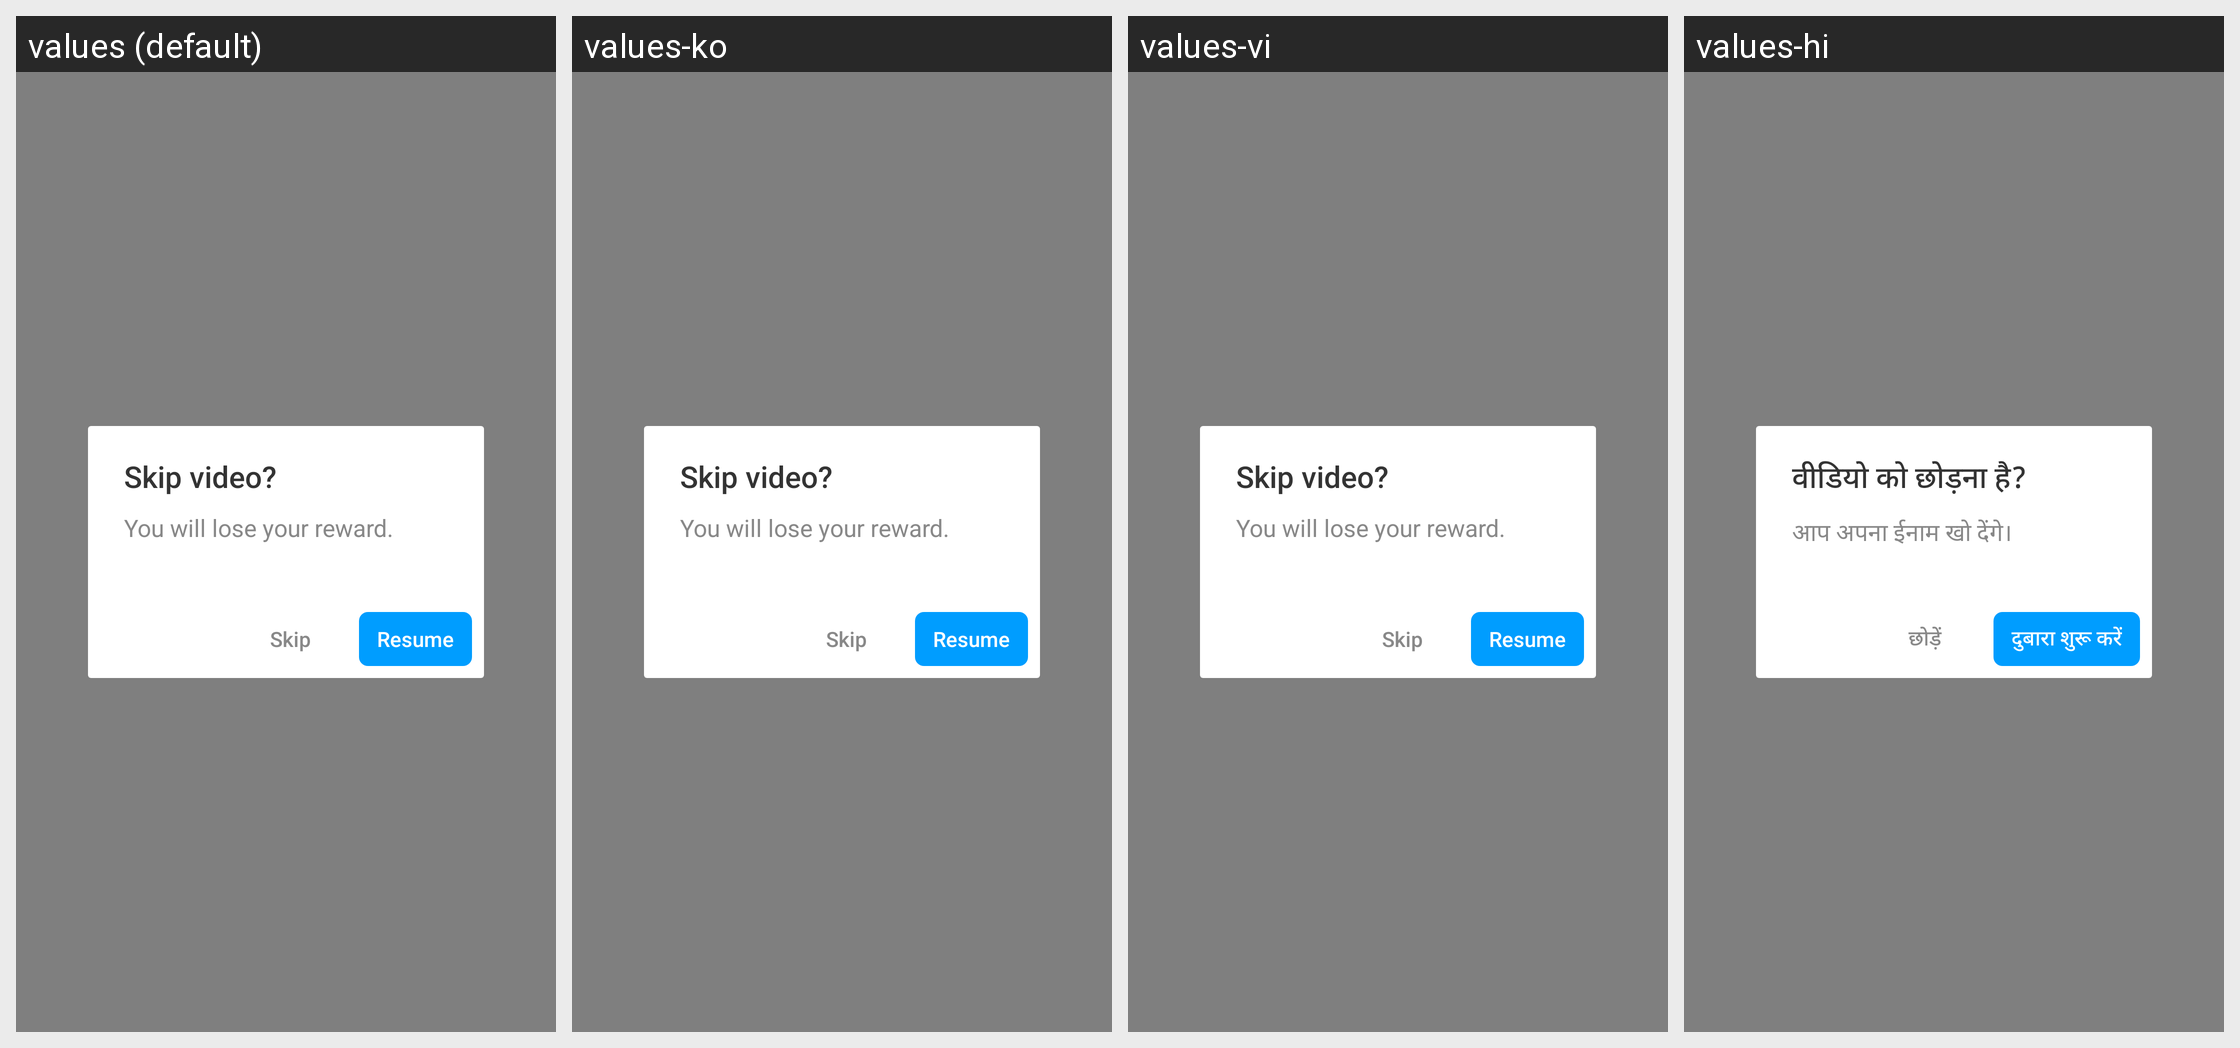

Strings drawn on this Android screen and how each of the app's shown locales translates them:
Android screen res/layout/bigo_ad_dialog_reward_retain.xml rendered under 4 locales, left to right: values (default), values-ko, values-vi, values-hi. Device: Nexus 5 (rendered at 1080×1920; each locale shown at half size, 540×960, under a caption strip naming it); theme AppTheme.
Other locales in the repository, not shown: values-ar, values-bn, values-bn-rIN, values-de, values-en, values-es, values-fa, values-fr, values-in, values-in-rID, values-it, values-ja, values-ms, values-nl, values-pl, values-pt, values-ru, values-sv, values-th, values-th-rTH, values-tr, values-uk, values-zh, values-zh-rCN, values-zh-rTW.
Strings drawn on this screen, with the default value and each locale's value (text and hints the layout hard-codes, and strings that could not be matched under every locale, appear in the picture but are not listed):

bigo_ad_skip_video
  values: Skip video?
  values-ko: Skip video?  [not translated; the default value is used]
  values-vi: Skip video?  [not translated; the default value is used]
  values-hi: वीडियो को छोड़ना है?

bigo_ad_lose_reward
  values: You will lose your reward.
  values-ko: You will lose your reward.  [not translated; the default value is used]
  values-vi: You will lose your reward.  [not translated; the default value is used]
  values-hi: आप अपना ईनाम खो देंगे।

bigo_ad_skip
  values: Skip
  values-ko: Skip  [not translated; the default value is used]
  values-vi: Skip  [not translated; the default value is used]
  values-hi: छोड़ें

bigo_ad_resume
  values: Resume
  values-ko: Resume  [not translated; the default value is used]
  values-vi: Resume  [not translated; the default value is used]
  values-hi: दुबारा शुरू करें
